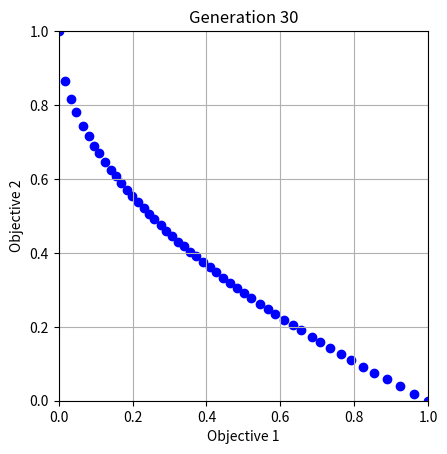

This chart was generated by the following Python code:
#!/usr/bin/env python

import numpy as np
import random
import matplotlib.pyplot as plt

# from benchmark_problems import evaluate


"""
MOEA/D(Multi-Objective Evolutionaly Algorithm based on Decomposition)は、多目的最適化問題
を多数のスカラー最適化問題に分解して解く手法。 各スカラー最適化問題は「サブ問題」として
扱い、予め用意した重みベクトル(λ)を用いて目的関数群を1つの集約関数(例えばTchebycheff方式)
に変換する。

アルゴリズムの大まかな流れは以下の通り。

1. 重みベクトルの生成と近傍の決定
問題の目的数に応じた重みベクトルを生成し、各重みベクトルに対してユークリッド距離等により
近傍(Neighborhood)を決定する。(例えば、2目的問題では、各重みは[w, 1-w]の形となり、各重み
に対して最も近いT個の重みを近傍とする。)

2. 初期化
各サブ問題に対して解(個体)を初期化し、各個体の目的関数値を評価します。
また、
"""


# 個体(解)を表すクラス
class Individual:
    def __init__(self, vector):
        self.vector = np.array(vector)  # ここでは１次元の解を扱う
        self.objectives = []  # 各目的関数の値


# 目的関数の評価
def evaluate(ind):
    # def evaluate_individual(ind):
    # ind.objectives = evaluate(ind, problem="DTLZ1", M=3, k=5)
    x = ind.vector[0]
    f1 = x
    f2 = 1 - np.sqrt(x)
    ind.objectives = [f1, f2]


# 重みベクトルの生成 (2目的の場合)
def generate_weight_vectors(pop_size):
    """
    重みベクトル {λ1, λ2, ..., λN} を生成する。
    例: λ_i = [w_i, 1 - w_i] with w_i = i / (N-1)
    """
    weight_vectors = []
    for i in range(pop_size):
        w = i / (pop_size - 1)
        weight_vectors.append(np.array([w, 1 - w]))
    return weight_vectors


# 各重みベクトルの近傍を決定する
def get_neighborhood(weight_vectors, T):
    """
    各重みベクトルに対して、ユークリッド距離により近傍B(i)を決定する。
    近傍サイズをTとする
    """
    neighborhoods = []
    N = len(weight_vectors)
    for i in range(N):
        distances = [
            np.linalg.norm(weight_vectors[i] - weight_vectors[j]) for j in range(N)
        ]
        sorted_indices = np.argsort(distances)
        neighborhoods.append(sorted_indices[:T])
    return neighborhoods


# 交叉(算術交叉)
def crossover(parent1, parent2, crossover_rate=0.9):
    child1 = Individual(parent1.vector.copy())
    child2 = Individual(parent2.vector.copy())
    if random.random() < crossover_rate:
        alpha = random.random()
        child1.vector = alpha * parent1.vector + (1 - alpha) * parent2.vector
        child2.vector = alpha * parent2.vector + (1 - alpha) * parent1.vector
    return child1, child2


# 突然変位(ガウスノイズ)
def mutate(ind, mutation_rate=0.1, sigma=0.1):
    for i in range(len(ind.vector)):
        if random.random() < mutation_rate:
            ind.vector[i] += random.gauss(0, sigma)
            ind.vector[i] = max(0, min(1, ind.vector[i]))


# 集約関数 (Tchebycheff法)
def tchebycheff(ind, weight, z):
    """各目的について、weight_i * |f_i - z_i|の最大値を返す"""
    values = [weight[i] * abs(ind.objectives[i] - z[i]) for i in range(len(weight))]
    return max(values)


# 理想点の更新
def update_ideal(z, ind):
    for i in range(len(z)):
        if ind.objectives[i] < z[i]:
            z[i] = ind.objectives[i]


# 可視化の為のクラス
class MOEADVisualizer:
    def __init__(self, x_range=(0, 1), y_range=(0, 1), weight_vectors=None):
        plt.ion()  # インタラクティブモードON (描画を更新)
        self.fig, self.ax = plt.subplots()
        self.x_range = x_range
        self.y_range = y_range

        # weight_vectorsは、各サブ門d内に対応する重みベクトルのリスト
        # 例: [w, 1-w], ...]
        self.weight_vectors = weight_vectors

    def plot_population(self, population, generation):
        self.ax.clear()
        # 各個体の目的関数値を抽出
        f1_vals = [ind.objectives[0] for ind in population]
        f2_vals = [ind.objectives[1] for ind in population]

        # 重みベクトルが与えられていれば、その第一成分で色分けする
        if self.weight_vectors is not None and len(self.weight_vectors) == len(
            population
        ):
            # 各サブ問題に対応する重みwを取得(例ではweight_vectors[i] = [w, 1-w])
            colors = [w[0] for w in self.weight_vectors]
            scatter = self.ax.scatter(
                f1_vals, f2_vals, c=colors, cmap="viridis", markers="o"
            )
            cbar = self.fig.colorbar(scatter, ax=self.ax)
            cbar.set_label("Weight w (for Objective 1")
        else:
            self.ax.scatter(f1_vals, f2_vals, c="blue", marker="o")

        self.ax.set_xlabel("Objective 1")
        self.ax.set_ylabel("Objective 2")
        self.ax.set_title(f"Generation {generation}")
        self.ax.set_xlim(self.x_range)
        self.ax.set_ylim(self.y_range)
        self.ax.set_aspect("equal", adjustable="box")
        self.ax.grid(True)
        plt.draw()
        plt.pause(0.5)  # 0.5秒間表示it__


# MOEA/Dのメインアルゴリズム
def moead(population_size=100, generations=50, T=20, visualizer=None):
    # 重みベクトルの生成と近傍の決定
    weight_vectors = generate_weight_vectors(population_size)
    neighborhoods = get_neighborhood(weight_vectors, T)

    # 初期集団の生成と評価
    # population = [Individual([random.random()]) for _ in range(population_size)]
    population = [Individual([random.random()]) for _ in range(population_size)]
    for ind in population:
        evaluate(ind)
        # evaluate_individual(ind)

    # 初期集団をプロット
    if visualizer is not None:
        visualizer.plot_population(population, generation=0)

    # 理想点Zの初期化(各目的の最小値)
    z = [min(ind.objectives[i] for ind in population) for i in range(2)]

    # 進化ループ
    for gen in range(generations):
        for i in range(population_size):
            # サブ問題iの近傍からランダムに2つの解を選択
            nb_indices = neighborhoods[i]
            parent_indices = random.sample(list(nb_indices), 2)
            parent1 = population[parent_indices[0]]
            parent2 = population[parent_indices[1]]

            # 交叉・突然変異二より子個体を生成 (ここでは１つの子を採用)
            child, _ = crossover(parent1, parent2)
            mutate(child)
            evaluate(child)
            # evaluate_individual(child)

            # 理想点zの更新
            update_ideal(z, child)

            # サブ問題iの近傍の各解と比較し、Tchebycheff集約値が改善する場合置換
            for j in nb_indices:
                f_child = tchebycheff(child, weight_vectors[j], z)
                f_current = tchebycheff(population[j], weight_vectors[j], z)
                if f_child < f_current:
                    population[j] = child

        # 現世代集団をプロット
        if visualizer is not None:
            visualizer.plot_population(population, generation=(gen + 1))

        print(f"Generation {gen + 1} completed.")
    return population


# メイン処理
if __name__ == "__main__":
    visualizer = MOEADVisualizer()
    final_population = moead(
        population_size=50, generations=30, T=10, visualizer=visualizer
    )
    print("\n最終世代の個体(解ベクトルと目的関数値):")
    for ind in final_population:
        print(f"Solution: {ind.vector}, Objectives: {ind.objectives}")
